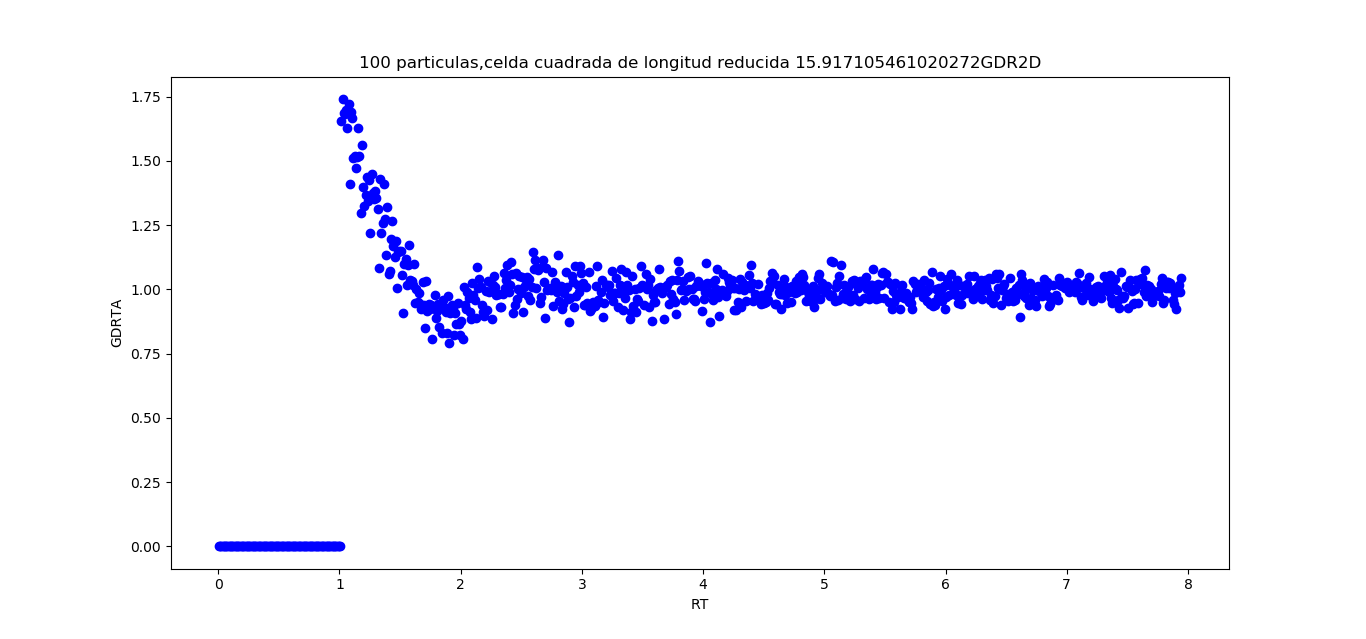

The data file committed next to this chart (first rows):
5.000000000000000104e-03, 0.000000000000000000e+00
1.499999999999999944e-02, 0.000000000000000000e+00
2.500000000000000139e-02, 0.000000000000000000e+00
3.499999999999999639e-02, 0.000000000000000000e+00
4.499999999999999833e-02, 0.000000000000000000e+00
5.500000000000000028e-02, 0.000000000000000000e+00
6.500000000000000222e-02, 0.000000000000000000e+00
7.500000000000001110e-02, 0.000000000000000000e+00
8.500000000000000611e-02, 0.000000000000000000e+00
9.500000000000000111e-02, 0.000000000000000000e+00
1.050000000000000100e-01, 0.000000000000000000e+00
1.150000000000000050e-01, 0.000000000000000000e+00
1.250000000000000000e-01, 0.000000000000000000e+00
1.350000000000000089e-01, 0.000000000000000000e+00
1.450000000000000178e-01, 0.000000000000000000e+00
1.549999999999999989e-01, 0.000000000000000000e+00
1.650000000000000078e-01, 0.000000000000000000e+00
1.750000000000000167e-01, 0.000000000000000000e+00
1.849999999999999978e-01, 0.000000000000000000e+00
1.950000000000000067e-01, 0.000000000000000000e+00
2.050000000000000155e-01, 0.000000000000000000e+00
2.149999999999999967e-01, 0.000000000000000000e+00
2.250000000000000056e-01, 0.000000000000000000e+00
2.350000000000000144e-01, 0.000000000000000000e+00
2.449999999999999956e-01, 0.000000000000000000e+00
2.550000000000000044e-01, 0.000000000000000000e+00
2.650000000000000133e-01, 0.000000000000000000e+00
2.750000000000000222e-01, 0.000000000000000000e+00
2.850000000000000311e-01, 0.000000000000000000e+00
2.949999999999999845e-01, 0.000000000000000000e+00
3.049999999999999933e-01, 0.000000000000000000e+00
3.150000000000000022e-01, 0.000000000000000000e+00
3.250000000000000111e-01, 0.000000000000000000e+00
3.350000000000000200e-01, 0.000000000000000000e+00
3.450000000000000289e-01, 0.000000000000000000e+00
3.550000000000000377e-01, 0.000000000000000000e+00
3.649999999999999911e-01, 0.000000000000000000e+00
3.750000000000000000e-01, 0.000000000000000000e+00
3.850000000000000089e-01, 0.000000000000000000e+00
3.950000000000000178e-01, 0.000000000000000000e+00
4.050000000000000266e-01, 0.000000000000000000e+00
4.150000000000000355e-01, 0.000000000000000000e+00
4.249999999999999889e-01, 0.000000000000000000e+00
4.349999999999999978e-01, 0.000000000000000000e+00
4.450000000000000067e-01, 0.000000000000000000e+00
4.550000000000000155e-01, 0.000000000000000000e+00
4.650000000000000244e-01, 0.000000000000000000e+00
4.750000000000000333e-01, 0.000000000000000000e+00
4.849999999999999867e-01, 0.000000000000000000e+00
4.949999999999999956e-01, 0.000000000000000000e+00
5.050000000000000044e-01, 0.000000000000000000e+00
5.150000000000000133e-01, 0.000000000000000000e+00
5.250000000000000222e-01, 0.000000000000000000e+00
5.350000000000000311e-01, 0.000000000000000000e+00
5.450000000000000400e-01, 0.000000000000000000e+00
5.550000000000000488e-01, 0.000000000000000000e+00
5.650000000000000577e-01, 0.000000000000000000e+00
5.750000000000000666e-01, 0.000000000000000000e+00
5.849999999999999645e-01, 0.000000000000000000e+00
5.949999999999999734e-01, 0.000000000000000000e+00
6.049999999999999822e-01, 0.000000000000000000e+00
... 734 more rows
